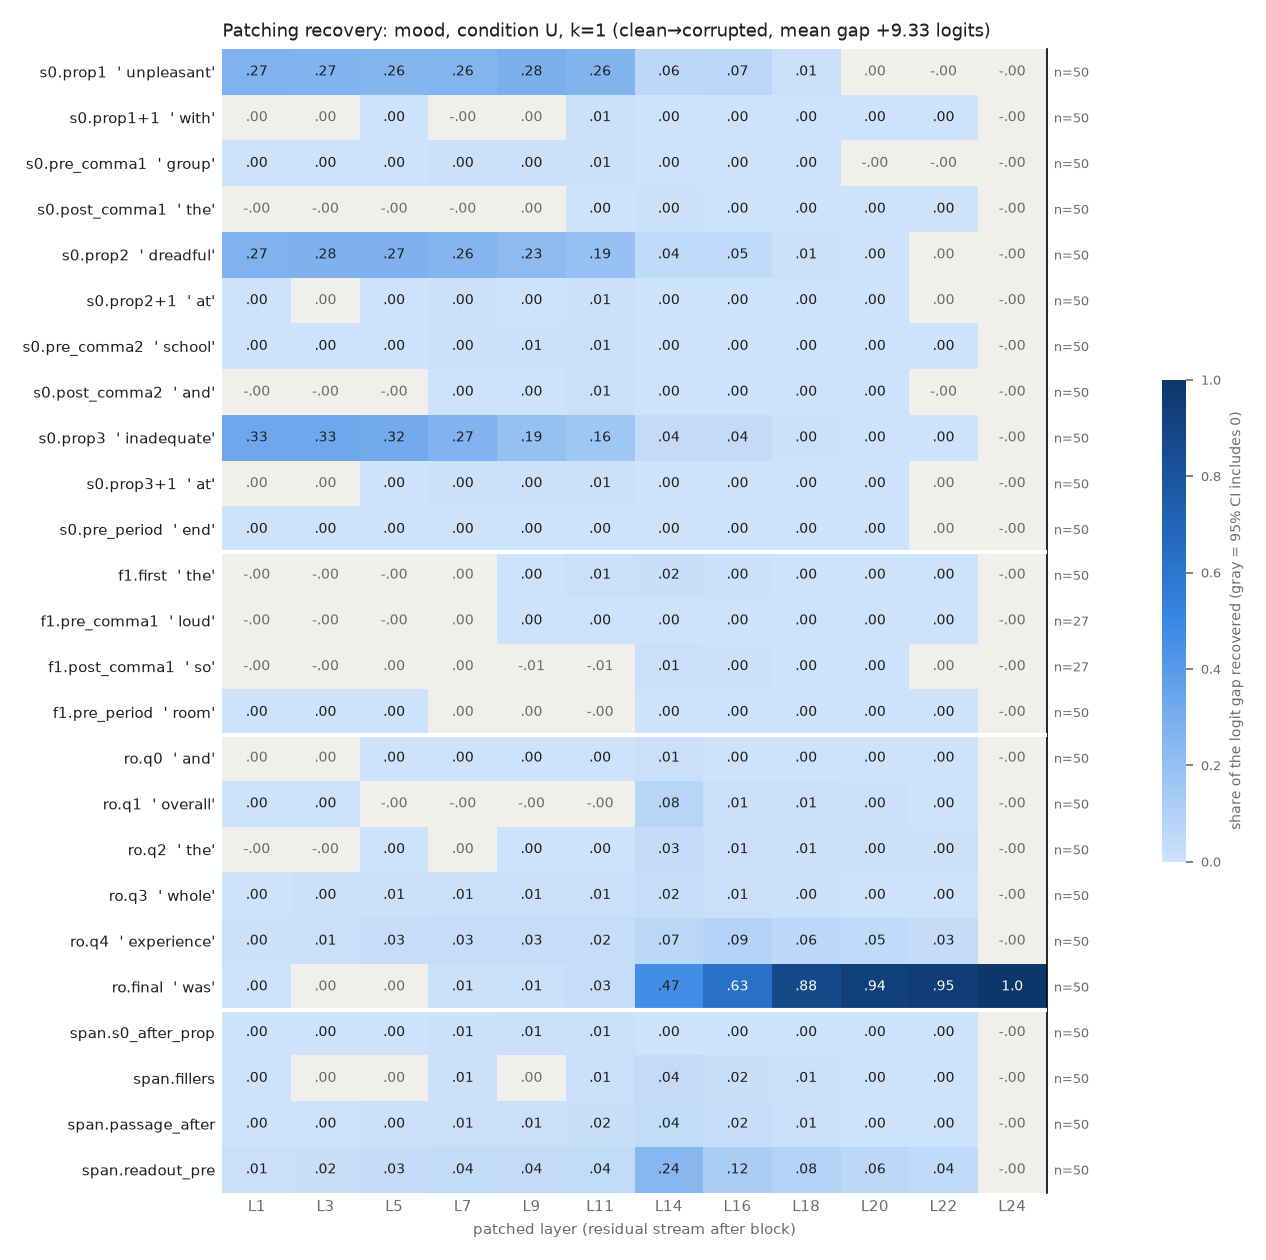

Data behind this chart, as committed beside it:
row, example, layer, recovery, ci_lo, ci_hi, n_pairs
s0.prop1, unpleasant, 1, 0.2723, 0.2395, 0.3089, 50
s0.prop1, unpleasant, 3, 0.2694, 0.2353, 0.3075, 50
s0.prop1, unpleasant, 5, 0.2551, 0.2201, 0.2946, 50
s0.prop1, unpleasant, 7, 0.2609, 0.2236, 0.3004, 50
s0.prop1, unpleasant, 9, 0.2818, 0.2416, 0.3238, 50
s0.prop1, unpleasant, 11, 0.2644, 0.2263, 0.3046, 50
s0.prop1, unpleasant, 14, 0.0595, 0.05004, 0.06872, 50
s0.prop1, unpleasant, 16, 0.06765, 0.05732, 0.07836, 50
s0.prop1, unpleasant, 18, 0.008991, 0.007273, 0.01077, 50
s0.prop1, unpleasant, 20, 0.0001913, -6.986372034155163e-05, 0.0004623, 50
s0.prop1, unpleasant, 22, -0.0001025, -0.0001759, -4.695008524857557e-05, 50
s0.prop1, unpleasant, 24, -2.1911960803443007e-06, -8.420744915994915e-06, 4.823608942944975e-06, 50
s0.prop1+1, with, 1, 0.0002518, -0.0001082, 0.0006517, 50
s0.prop1+1, with, 3, 0.0005457, -0.0001055, 0.00122, 50
s0.prop1+1, with, 5, 0.001353, 0.0004736, 0.002245, 50
s0.prop1+1, with, 7, -0.0009695, -0.002823, 0.0007398, 50
s0.prop1+1, with, 9, 0.0002247, -0.0006658, 0.001091, 50
s0.prop1+1, with, 11, 0.00516, 0.003998, 0.006494, 50
s0.prop1+1, with, 14, 0.002344, 0.00135, 0.00345, 50
s0.prop1+1, with, 16, 0.001878, 0.001396, 0.00244, 50
s0.prop1+1, with, 18, 0.0003451, 0.0002246, 0.0004795, 50
s0.prop1+1, with, 20, 0.0001772, 8.076125071888406e-05, 0.0002919, 50
s0.prop1+1, with, 22, 0.000119, 1.6188090159152982e-05, 0.0002353, 50
s0.prop1+1, with, 24, -2.1911960803443007e-06, -8.272735594805308e-06, 4.5749642456279166e-06, 50
s0.pre_comma1, group, 1, 0.001054, 0.0006627, 0.001512, 50
s0.pre_comma1, group, 3, 0.00158, 0.0009535, 0.002269, 50
s0.pre_comma1, group, 5, 0.001976, 0.001136, 0.002865, 50
s0.pre_comma1, group, 7, 0.004685, 0.003092, 0.006382, 50
s0.pre_comma1, group, 9, 0.00485, 0.003674, 0.006229, 50
s0.pre_comma1, group, 11, 0.006673, 0.005091, 0.008507, 50
s0.pre_comma1, group, 14, 0.002227, 0.001583, 0.00296, 50
s0.pre_comma1, group, 16, 0.002594, 0.001937, 0.00336, 50
s0.pre_comma1, group, 18, 0.000197, 8.45542654046525e-05, 0.0003067, 50
s0.pre_comma1, group, 20, -4.376464484724983e-05, -0.0001218, 2.3690556369118404e-05, 50
s0.pre_comma1, group, 22, -0.0001512, -0.0002925, -3.6806781676231494e-05, 50
s0.pre_comma1, group, 24, -2.1911960803443007e-06, -8.083551991303533e-06, 4.365500369101876e-06, 50
s0.post_comma1, the, 1, -0.0002251, -0.0003238, -0.0001376, 50
s0.post_comma1, the, 3, -9.367158840852449e-05, -0.0003062, 9.192983681327477e-05, 50
s0.post_comma1, the, 5, -0.0004205, -0.001029, 0.0002089, 50
s0.post_comma1, the, 7, -0.00244, -0.003257, -0.001572, 50
s0.post_comma1, the, 9, 0.000492, -0.0002202, 0.001333, 50
s0.post_comma1, the, 11, 0.00344, 0.002447, 0.004419, 50
s0.post_comma1, the, 14, 0.004943, 0.004214, 0.005687, 50
s0.post_comma1, the, 16, 0.001917, 0.001695, 0.002153, 50
s0.post_comma1, the, 18, 0.001008, 0.0008147, 0.001209, 50
s0.post_comma1, the, 20, 0.0007584, 0.0005498, 0.0009804, 50
s0.post_comma1, the, 22, 0.0006311, 0.0004426, 0.0008398, 50
s0.post_comma1, the, 24, -2.1911960803443007e-06, -8.5053621179522e-06, 4.4265986383341905e-06, 50
s0.prop2, dreadful, 1, 0.2712, 0.2304, 0.3135, 50
s0.prop2, dreadful, 3, 0.275, 0.2333, 0.3194, 50
s0.prop2, dreadful, 5, 0.2735, 0.2322, 0.3181, 50
s0.prop2, dreadful, 7, 0.2556, 0.2183, 0.2966, 50
s0.prop2, dreadful, 9, 0.2274, 0.1935, 0.2646, 50
s0.prop2, dreadful, 11, 0.1875, 0.1586, 0.2197, 50
s0.prop2, dreadful, 14, 0.04368, 0.03561, 0.05226, 50
s0.prop2, dreadful, 16, 0.04574, 0.03814, 0.05428, 50
s0.prop2, dreadful, 18, 0.006387, 0.00462, 0.008228, 50
s0.prop2, dreadful, 20, 0.0002425, 1.3264247704861145e-06, 0.0004773, 50
s0.prop2, dreadful, 22, 3.997910833531173e-05, -0.0001386, 0.0002374, 50
s0.prop2, dreadful, 24, -2.1911960803443007e-06, -8.248403594206596e-06, 4.5401495410780795e-06, 50
... 240 more rows
